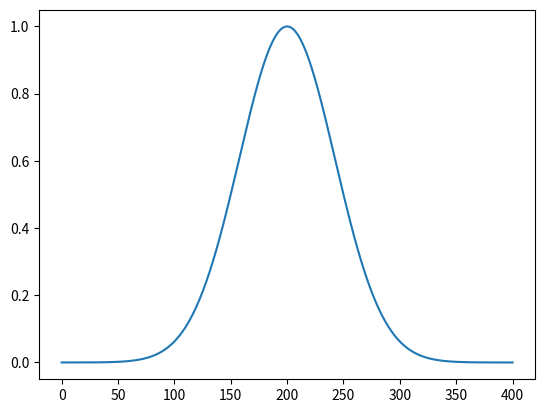

Reproduce this figure in Python.
import matplotlib.pyplot as plt
import numpy as np
width = 100
x = np.linspace(0,4*width,4*width)
gaussian_arr = np.power(2, -1 * np.power(2*(x - 2*width)/width, 2))
plt.plot(x,gaussian_arr)
plt.show()